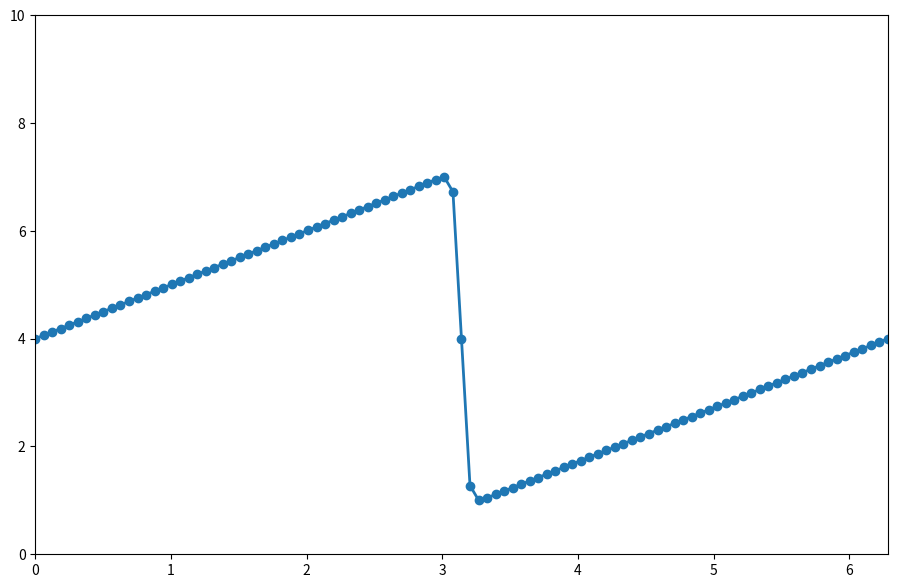
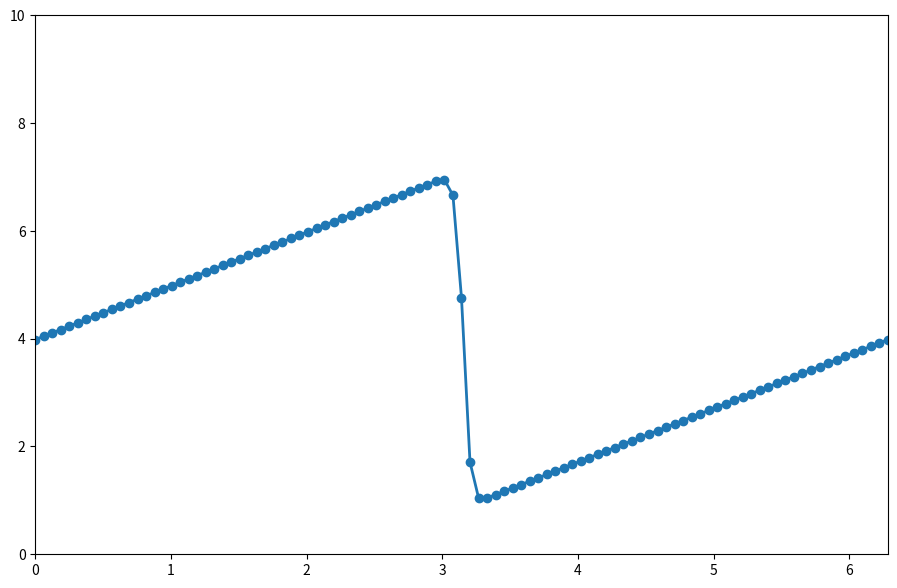
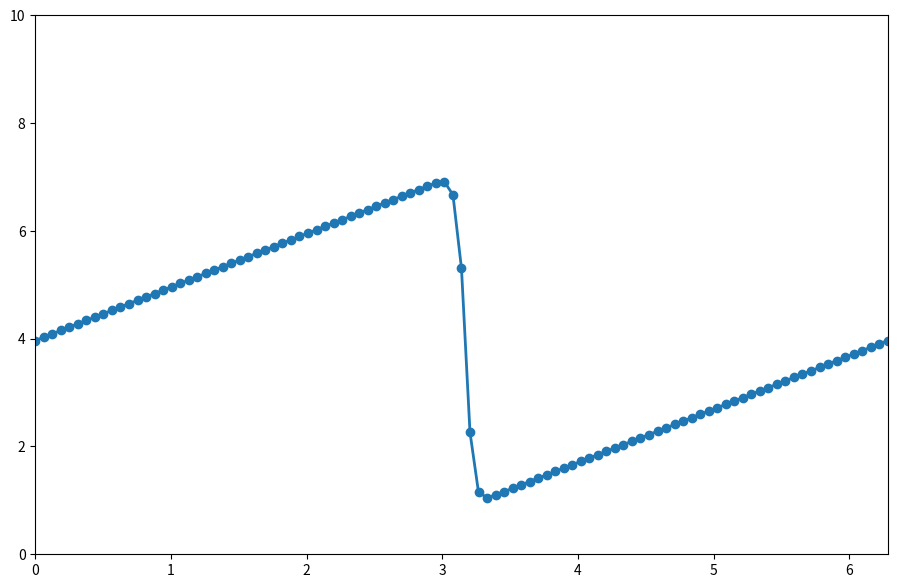
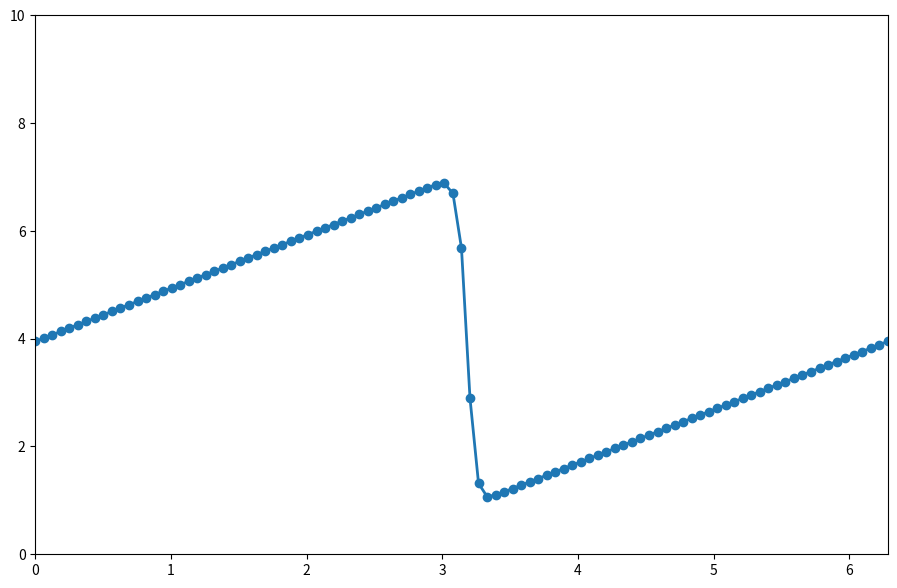
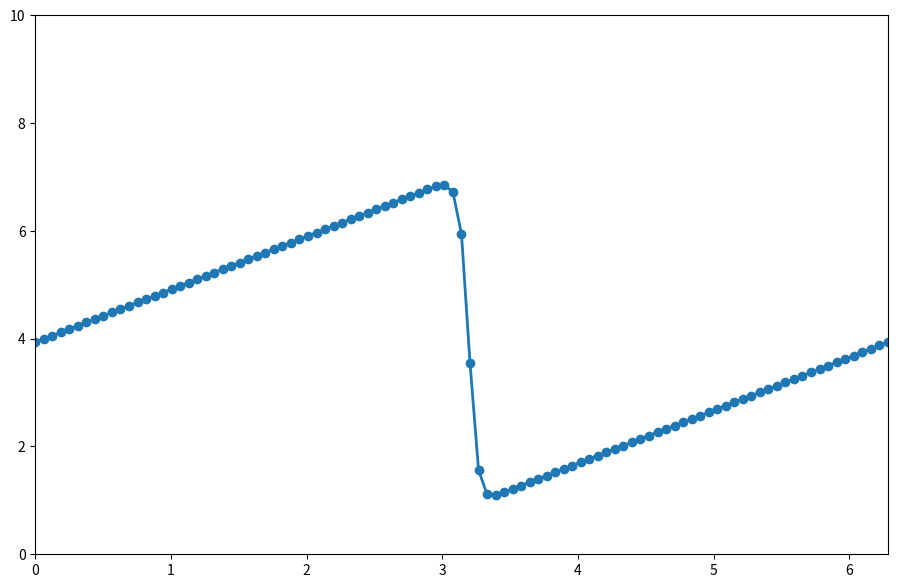
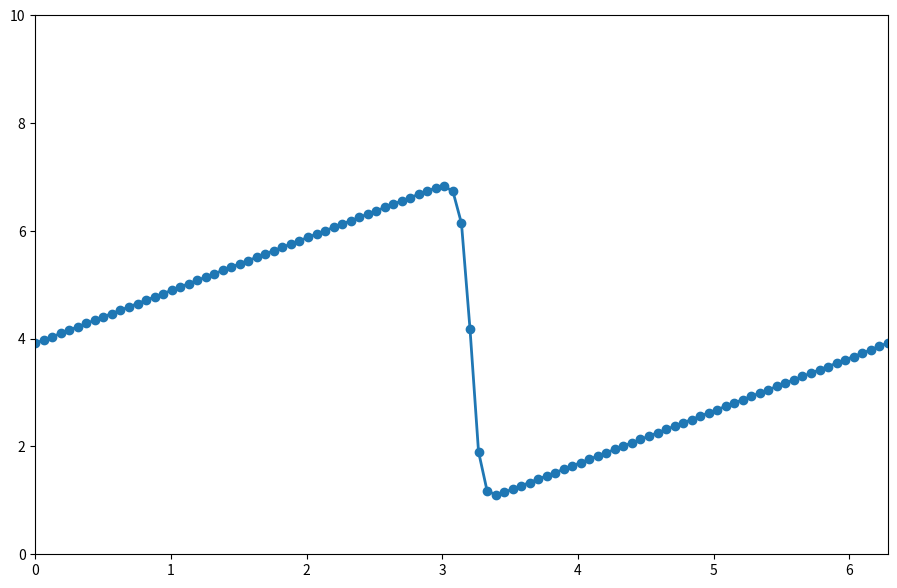
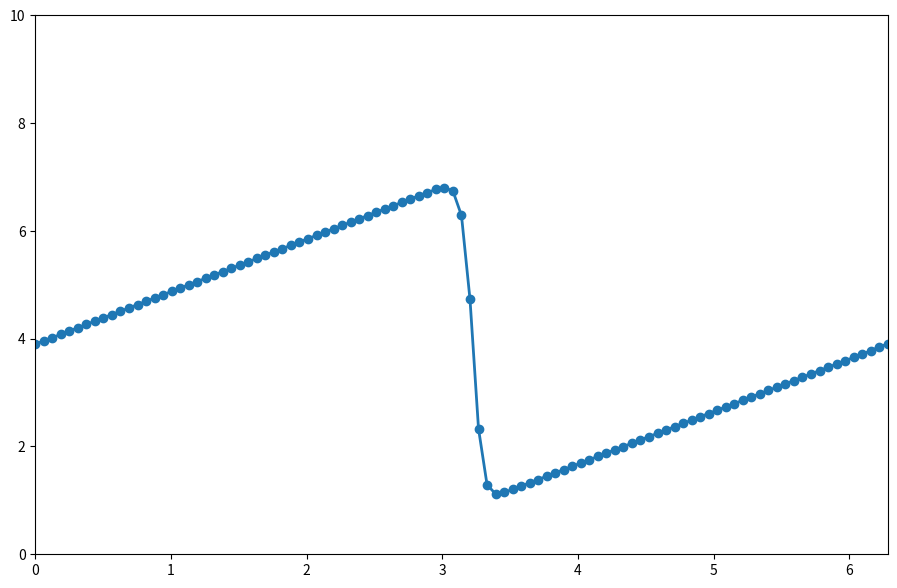
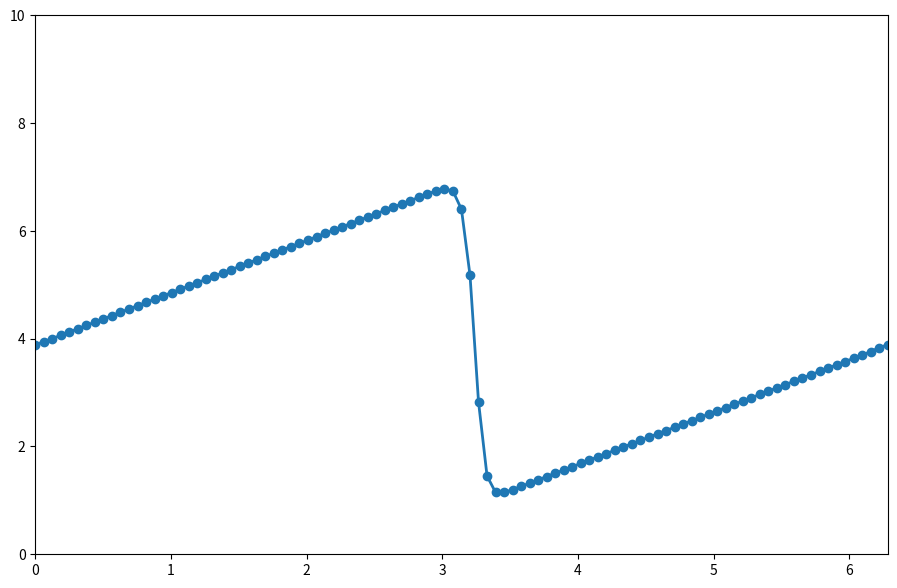
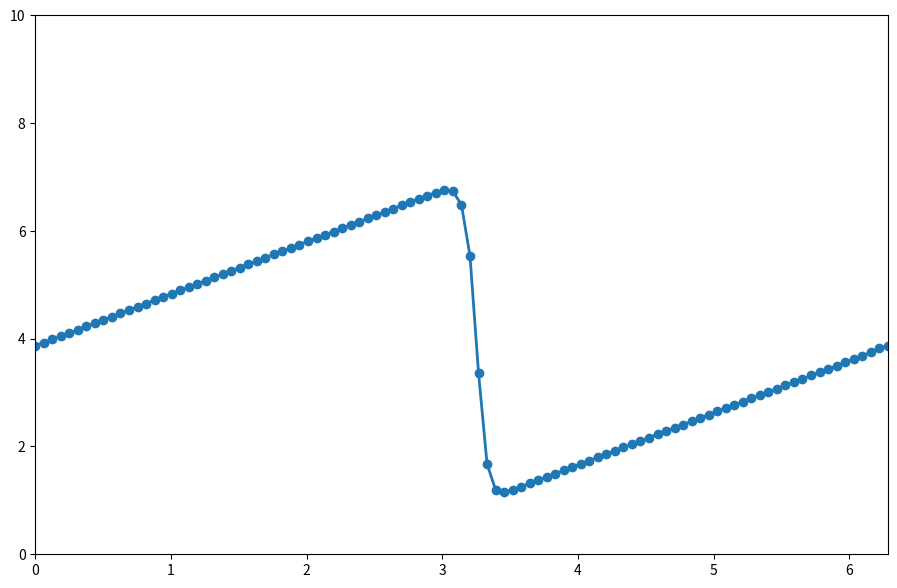
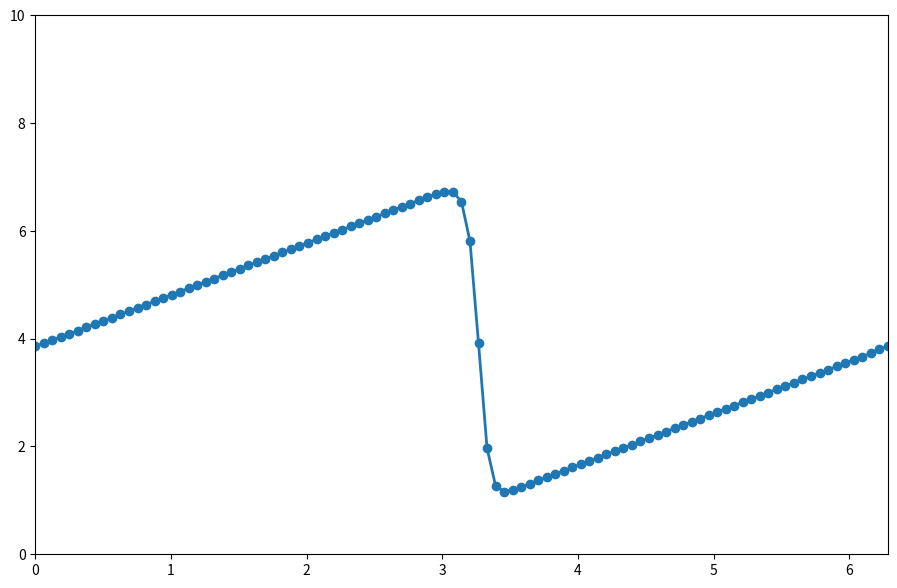
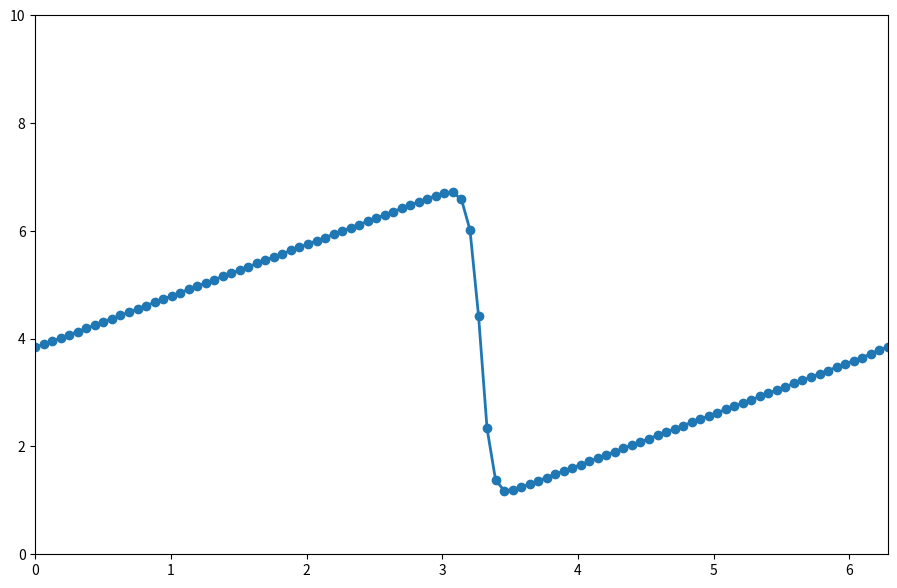
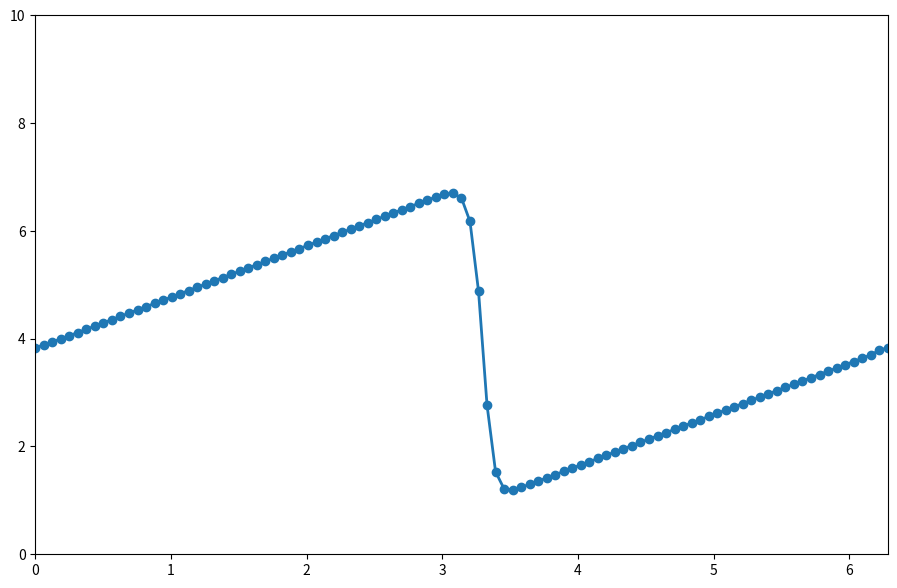
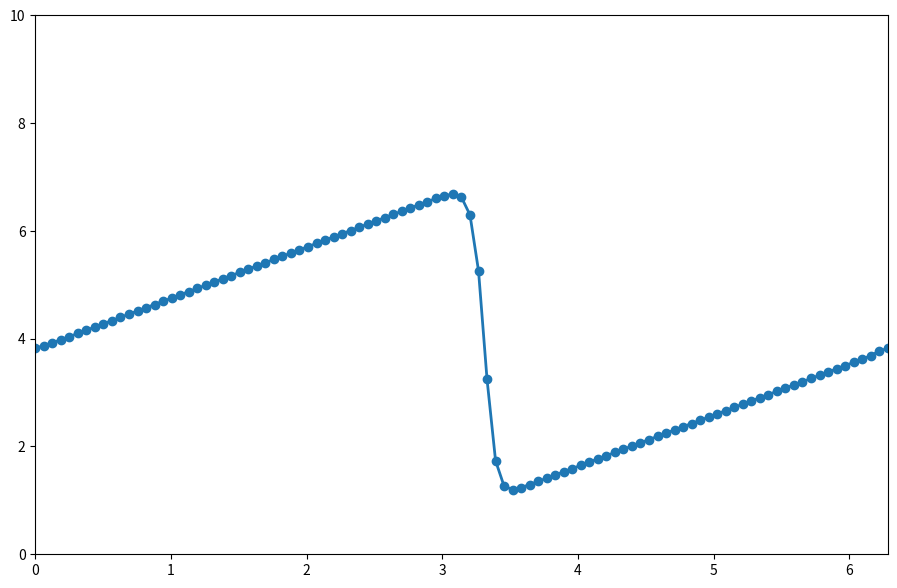
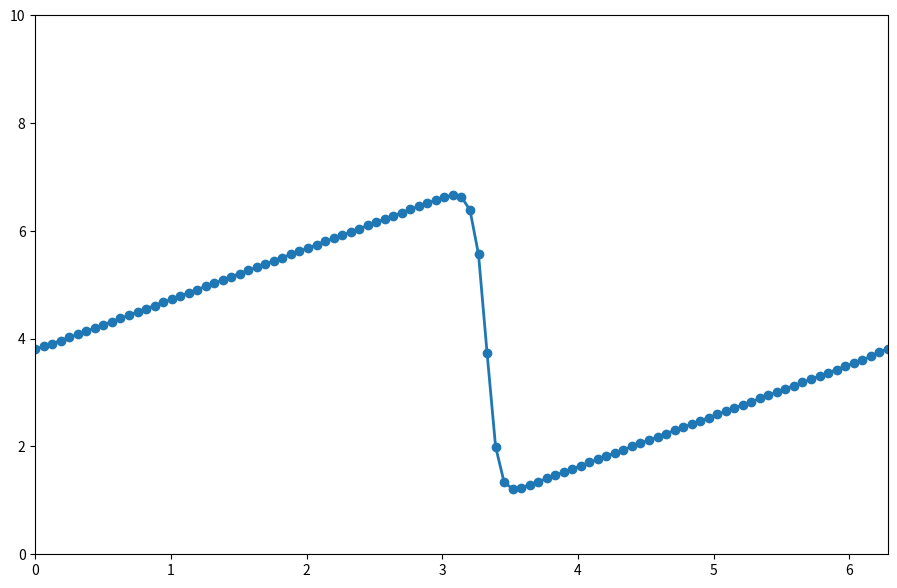
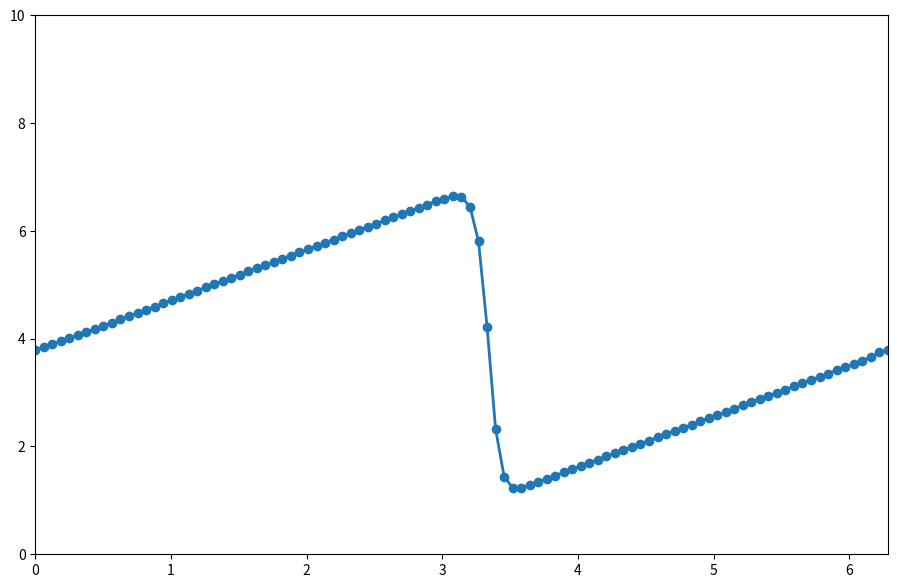
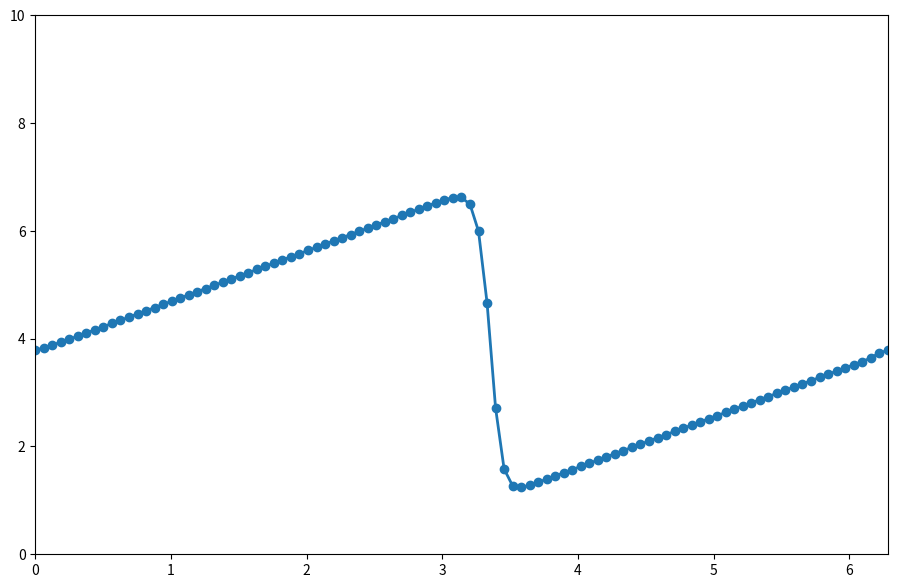

Generate these figures, in order, with matplotlib:
import numpy
from matplotlib import pyplot
import sympy
from sympy import init_printing
from sympy.utilities.lambdify import lambdify
import math as math

x, nu, t = sympy.symbols('x nu t')
phi = (sympy.exp(-(x - 4 * t)**2 / (4 * nu * (t + 1))) +
       sympy.exp(-(x - 4 * t - 2 * sympy.pi)**2 / (4 * nu * (t + 1))))

phi_prime = phi.diff(x)

u = -2 * nu * (phi_prime/phi) + 4
u_func = lambdify((t, x, nu), u)

# ------ #
# u_mat[t+1][x] = u_mat[t][x] - (u_mat[t][x] * (dt/dx) * (u_mat[t][x]-u_mat[t][x-1])) + (nu * (dt/(dx*dx)) * (u_mat[t][x+1]-2*u_mat[t][x]+u_mat[t][x-1]))

nu = .07

total_x = 2*numpy.pi
nx = 101
x_vec = numpy.linspace(0, total_x, nx)
dx = x_vec[2]-x_vec[1]

nt = 300
dt = dx*nu
t_vec = numpy.linspace(0, dt*nu, nt)

u_mat = numpy.zeros([len(t_vec), len(x_vec)])

for t in range(0, len(t_vec)):
    for x in range(0, len(x_vec)):
        u_mat[t][x] = u_func(t_vec[t], x_vec[x], nu)

for t in range(0, len(t_vec)-1):
    for x in range(1, len(x_vec)-1):
        u_mat[t + 1][x] = u_mat[t][x] - (u_mat[t][x] * (dt / dx) * (u_mat[t][x] - u_mat[t][x - 1])) + (
                    nu * (dt / (dx * dx)) * (u_mat[t][x + 1] - 2 * u_mat[t][x] + u_mat[t][x - 1]))
    u_mat[t+1][0] = u_mat[t][0] - (u_mat[t][0] * (dt / dx) * (u_mat[t][0] - u_mat[t][-2])) + (
            nu * (dt / (dx * dx)) * (u_mat[t][1] - 2 * u_mat[t][0] + u_mat[t][-2]))
    u_mat[t][-1] = u_mat[t][0]

for t in range(0, len(t_vec)):
    pyplot.figure(figsize=(11, 7), dpi=100)
    pyplot.plot(x_vec, u_mat[t], marker='o', lw=2, label='bruh')
    pyplot.xlim([0, 2 * numpy.pi])
    pyplot.ylim([0, 10])
    pyplot.pause(.001)
    pyplot.close()

pyplot.show()
